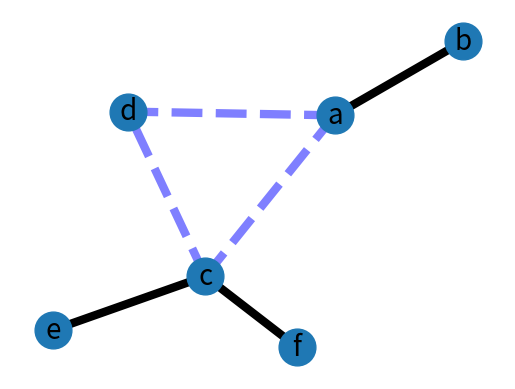
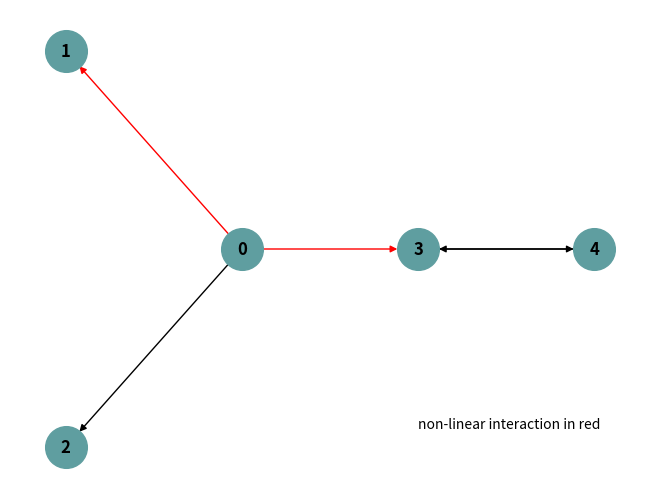

Write the Python code that produced these figures, in order.
import numpy as np
import pandas as pd
import matplotlib.pyplot as plt
import networkx as nx


class undirected(object):

    def __init__(self, ):
        pass

    def adaa(self, ):
        import matplotlib.pyplot as plt
        import networkx as nx

        G = nx.Graph()

        G.add_edge('a', 'b', weight=0.6)
        G.add_edge('a', 'c', weight=0.2)
        G.add_edge('c', 'd', weight=0.1)
        G.add_edge('c', 'e', weight=0.7)
        G.add_edge('c', 'f', weight=0.9)
        G.add_edge('a', 'd', weight=0.3)

        elarge = [(u, v) for (u, v, d) in G.edges(data=True) if d['weight'] > 0.5]
        esmall = [(u, v) for (u, v, d) in G.edges(data=True) if d['weight'] <= 0.5]

        pos = nx.spring_layout(G)  # positions for all nodes

        # nodes
        nx.draw_networkx_nodes(G, pos, node_size=700)

        # edges
        nx.draw_networkx_edges(G, pos, edgelist=elarge,
                               width=6)
        nx.draw_networkx_edges(G, pos, edgelist=esmall,
                               width=6, alpha=0.5, edge_color='b', style='dashed')

        # labels
        nx.draw_networkx_labels(G, pos, font_size=20, font_family='sans-serif')

        plt.axis('off')
        plt.savefig("weight.jpg")
        plt.show()


    def plot_mute_graph(self, ):
        """Plot MuTE example network.

        Network of 5 AR-processes, which is used as an example the paper
        on the MuTE toolbox (Montalto, PLOS ONE, 2014, eq. 14). The
        network consists of five autoregressive (AR) processes with model
        orders 2 and les and the following (non-linear) couplings:

            >>> 0 -> 1, u = 2
            >>> 0 -> 2, u = 3
            >>> 0 -> 3, u = 2 (non-linear)
            >>> 3 -> 4, u = 1
            >>> 4 -> 3, u = 1

        Returns:
            Figure handle
                Figure object from the matplotlib package
        """
        graph = nx.DiGraph()
        graph.add_nodes_from(np.arange(5))
        # graph.add_edges_from([(0, 1), (0, 2), (0, 3), (3, 4), (4, 3)])
        graph.add_weighted_edges_from([(0, 1, 2), (0, 2, 3), (0, 3, 2), (3, 4, 1),
                                       (4, 3, 1)], weight='delay')
        pos = {
            0: np.array([1, 1]),
            1: np.array([0, 2]),
            2: np.array([0, 0]),
            3: np.array([2, 1]),
            4: np.array([3, 1]),
        }
        fig = plt.figure()
        nx.draw(graph, pos=pos, with_labels=True, node_size=900, alpha=1.0,
                node_color='cadetblue', font_weight='bold',
                edge_color=['r', 'k', 'r', 'k', 'k'])
        # nx.draw_networkx_edge_labels(graph, pos=pos)
        plt.text(2, 0.1, 'non-linear interaction in red')
        # see here for an example on how to plot edge labels:
        # http://stackoverflow.com/questions/10104700/how-to-set-networkx-edge-labels-offset-to-avoid-label-overlap
        plt.show()
        return fig


if __name__ == "__main__":
    p = undirected()
    print(p.adaa())
    print(p.plot_mute_graph())
